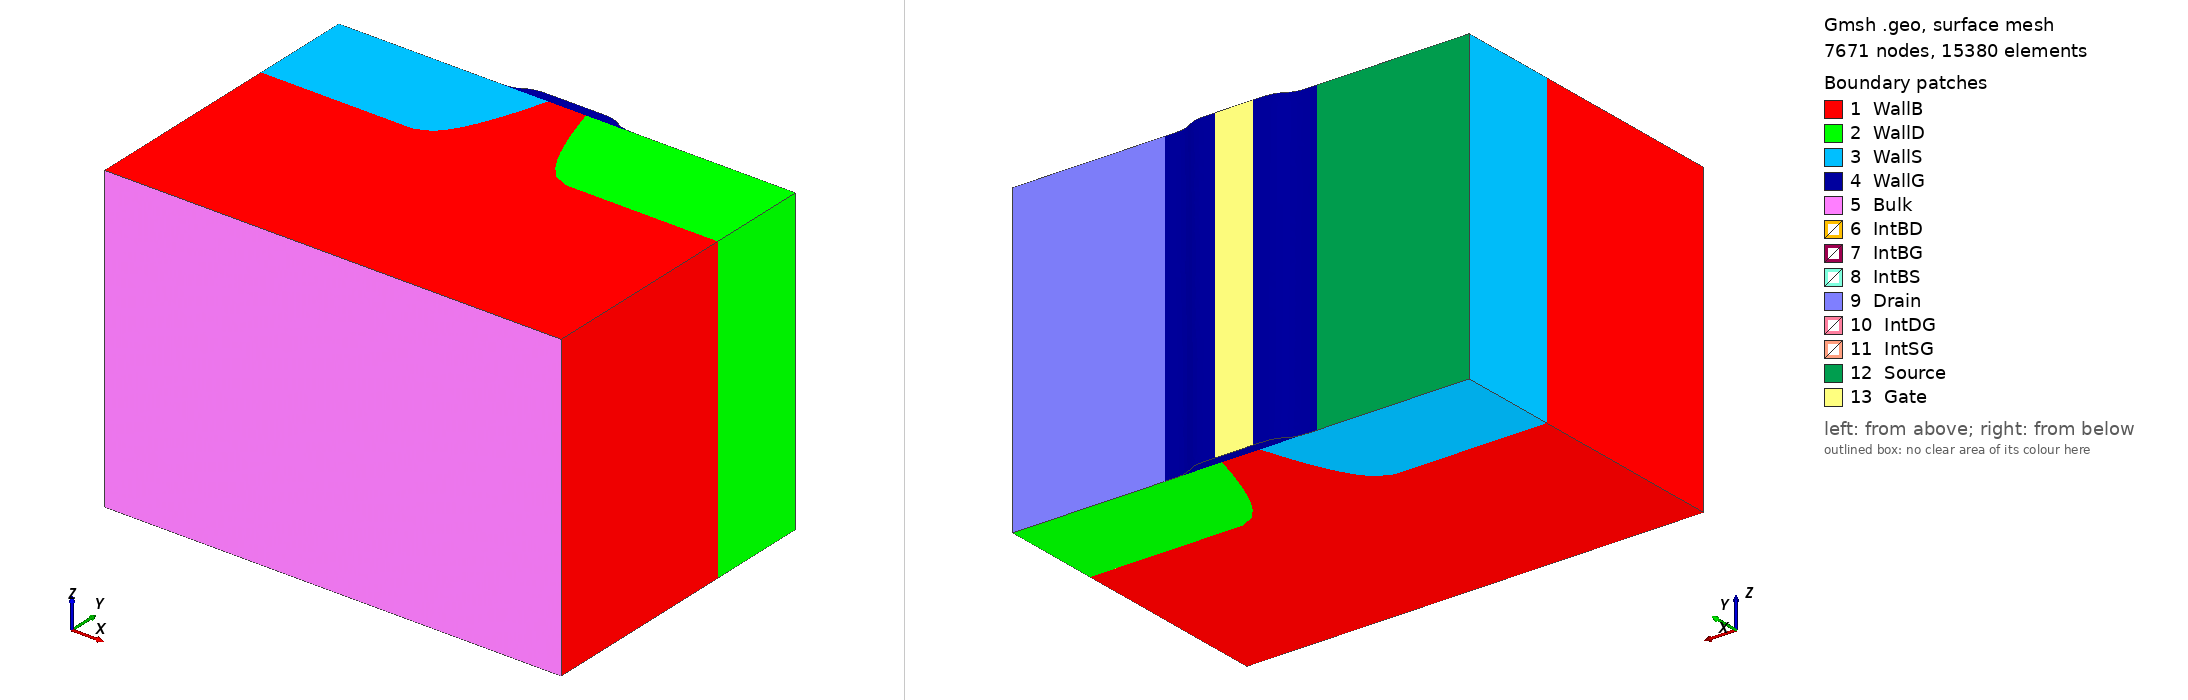

Gmsh geometry script, surface-meshed: 7671 nodes, 15380 surface elements. Boundary patches (legend numbers): 1 WallB, 2 WallD, 3 WallS, 4 WallG, 5 Bulk, 6 IntBD, 7 IntBG, 8 IntBS, 9 Drain, 10 IntDG, 11 IntSG, 12 Source, 13 Gate. Left view from above one corner, right view from below the opposite corner. Legend entries are the model's physical surfaces. The drawing asked Gmsh for element sizes between 1% and 20% of the model's largest extent; the script's own settings can give other sizes.

=== red.geo (drawn) ===
h = 0.2;

Lx = DefineNumber[4.8, Name "x Lenght"];
Ly = DefineNumber[3.2, Name "y Lenght"];
Lz = DefineNumber[3.2, Name "z Lenght"];
Lj = DefineNumber[1.06, Name "j Lenght"];
t0x = DefineNumber[0.1, Name "Gate Lenght"];

// Discretization
npt = DefineNumber[20, Name "Nb point interp"];
l = DefineNumber[3.5, Name "Interv for tanh"];

A = newp; Point(A) = {0,0,0,h};
B = newp; Point(B) = {Lx,0,0,h};
C = newp; Point(C) = {Lx,Ly,0,h};
D = newp; Point(D) = {2./3.*Lx,Ly,0,h/3};
E = newp; Point(E) = {2./3.*Lx-Lx/8.,Ly,0,h/3};
F = newp; Point(F) = {1./3.*Lx+Lx/8.,Ly,0,h/3};
G = newp; Point(G) = {1./3.*Lx,Ly,0,h/3};
H = newp; Point(H) = {0,Ly,0,h};
K = newp; Point(K) = {2./3.*Lx-Lx/8.,Ly+t0x,0,h/3};
L = newp; Point(L) = {1./3.*Lx+Lx/8.,Ly+t0x,0,h/3};
M = newp; Point(M) = {0,Ly-Lj,0,h};
N = newp; Point(N) = {1./3.*Lx,Ly-Lj,0,h};
P = newp; Point(P) = {Lx,Ly-Lj,0,h};
Q = newp; Point(Q) = {2./3.*Lx,Ly-Lj,0,h};

AB = newl; Line(AB) = {A,B};
BP = newl; Line(BP) = {B,P};
PC = newl; Line(PC) = {P,C};
CD = newl; Line(CD) = {C,D};
DE = newl; Line(DE) = {D,E};
EF = newl; Line(EF) = {E,F};
FG = newl; Line(FG) = {F,G};
KL = newl; Line(KL) = {K,L};
GH = newl; Line(GH) = {G,H};
HM = newl; Line(HM) = {H,M};
MA = newl; Line(MA) = {M,A};
MN = newl; Line(MN) = {M,N};
PQ = newl; Line(PQ) = {P,Q};

pListNF[0] = N;
pListQE[0] = Q;
pListGL[0] = G;
pListDK[0] = D;
For i In {1:npt-1}
    xhi = i*Lx/8./npt;
    eta = 64*Lj/(Lx*Lx)*xhi*xhi;
    xNF = 1./3.*Lx + xhi;
    xQE = 2./3.*Lx - xhi;
    y = eta + Ly - Lj;
    pListNF[i] = newp;
    Point(pListNF[i]) = {xNF,y,0,h};
    pListQE[i] = newp;
    Point(pListQE[i]) = {xQE,y,0,h};
    eta = t0x/2.*(Tanh(16.*l/Lx*xhi-l)+1);
    xGL = xNF;
    xDK = xQE;
    y = Ly + eta;
    pListGL[i] = newp;
    Point(pListGL[i]) = {xGL,y,0,h/3};
    pListDK[i] = newp;
    Point(pListDK[i]) = {xDK,y,0,h/3};
EndFor
pListNF[npt] = F;
pListQE[npt] = E;
pListGL[npt] = L;
pListDK[npt] = K;

NF = newl; Spline(NF) = pListNF[];
QE = newl; Spline(QE) = pListQE[];
GL = newl; Spline(GL) = pListGL[];
DK = newl; Spline(DK) = pListDK[];

Bll = newll; Line Loop(Bll) = {AB,BP,PQ,QE,EF,-NF,-MN,MA};
OB = news; Plane Surface(OB) = {Bll};

Dll = newll; Line Loop(Dll) = {PC,CD,DE,-QE,-PQ};
OD = news; Plane Surface(OD) = {Dll};

Sll = newll; Line Loop(Sll) = {FG,GH,HM,MN,NF};
OS = news; Plane Surface(OS) = {Sll};

Gll = newll; Line Loop(Gll) = {DE,EF,FG,GL,-KL,-DK};
OG = news; Plane Surface(OG) = {Gll};

// 3D
out[] = Extrude{0,0,Lz} {Surface{OB,OD,OS,OG};};

// For i In {0:#out[]-1}
//     Printf("out[%g] : %g",i, out[i]);
// EndFor

Physical Surface("Bulk") = {out[2]};
Physical Surface("Drain") = {out[13]};
Physical Surface("Source") = {out[20]};
Physical Surface("Gate") = {out[30]};
Physical Surface("IntBD") = {out[4],out[5]};
Physical Surface("IntBG") = {out[6]};
Physical Surface("IntBS") = {out[7],out[8]};
Physical Surface("IntDG") = {out[14]};
Physical Surface("IntSG") = {out[19]};
Physical Surface("WallB") = {OB,out[0],out[3],out[9]};
Physical Surface("WallD") = {OD,out[10],out[12]};
Physical Surface("WallS") = {OS,out[17],out[21]};
Physical Surface("WallG") = {OG,out[24],out[29],out[31]};

Physical Volume("OmegaB") = {out[1]};
Physical Volume("OmegaD") = {out[11]};
Physical Volume("OmegaS") = {out[18]};
Physical Volume("OmegaG") = {out[25]};
